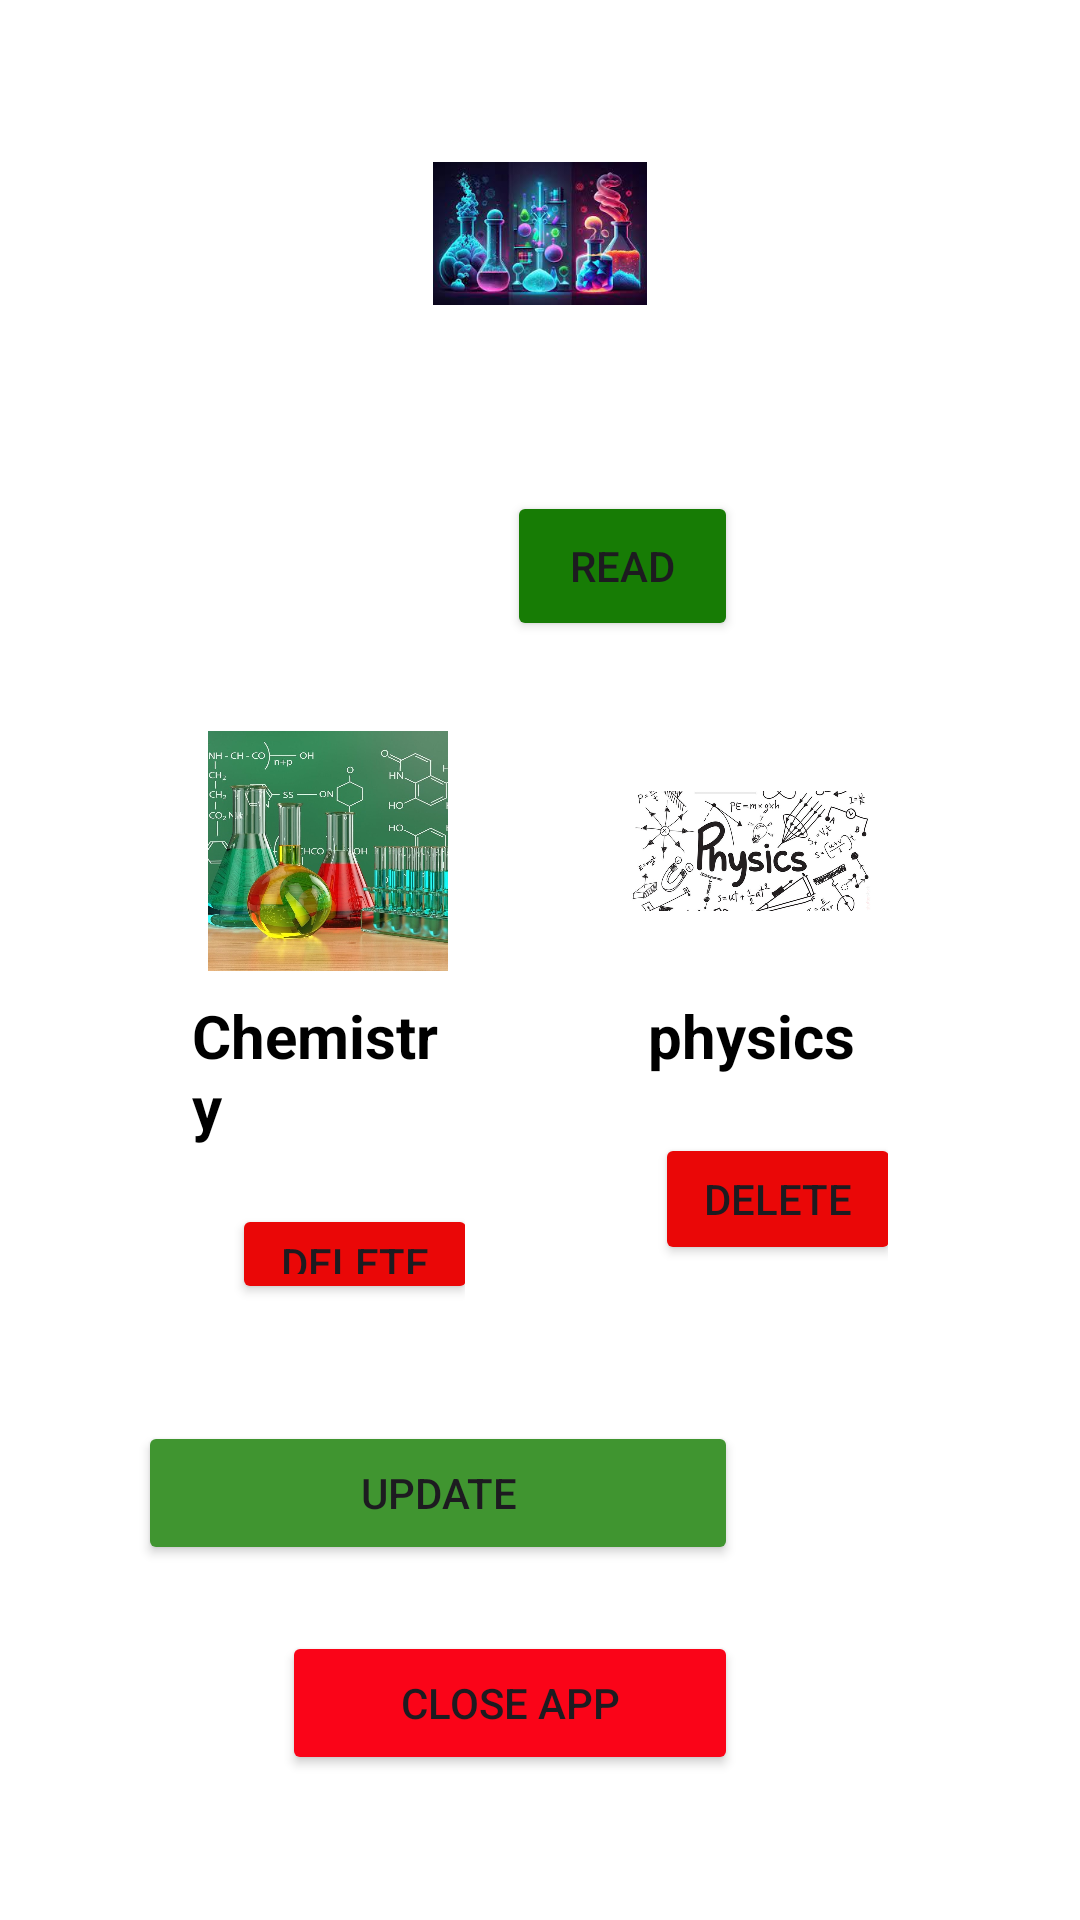

This screen was rendered from an Android layout file. Write that file and the resources it references.
<!-- AndroidManifest.xml: application theme Theme.Eman -->
<!-- res/layout/activity_main.xml -->
<?xml version="1.0" encoding="utf-8"?>
<RelativeLayout

    xmlns:android="http://schemas.android.com/apk/res/android"
    xmlns:app="http://schemas.android.com/apk/res-auto"
    xmlns:tools="http://schemas.android.com/tools"
    android:layout_width="match_parent"
    android:layout_height="match_parent"
    android:orientation="vertical"
    android:padding="24dp"
    android:background="@color/white">


    <ImageView
        android:id="@+id/iconequiz"
        android:layout_width="wrap_content"
        android:layout_height="wrap_content"
        android:layout_centerHorizontal="true"
        android:layout_marginStart="100dp"
        android:layout_marginTop="30dp"
        android:layout_marginEnd="140dp"
        android:adjustViewBounds="true"
        android:src="@drawable/ss" />

    <TextView
        android:id="@+id/emantext"
        android:layout_width="352dp"
        android:layout_height="51dp"
        android:layout_below="@+id/iconequiz"
        android:layout_alignParentStart="true"
        android:layout_marginStart="6dp"
        android:layout_marginTop="6dp"
        android:layout_marginEnd="20dp"
        android:text="to start the quiz click image of quiz."
        android:textColor="@color/black"
        android:visibility="invisible" />

    <Button
        android:id="@+id/RC_19f19350"
        android:layout_width="wrap_content"
        android:layout_height="50dp"
        android:layout_below="@id/emantext"
        android:layout_alignParentStart="true"
        android:layout_centerHorizontal="true"
        android:layout_marginStart="145dp"
        android:layout_marginTop="5dp"
        android:layout_marginEnd="90dp"
        android:backgroundTint="#177C05"
        android:text="read" />

    <LinearLayout
        android:id="@+id/r1_19f19350"
        android:layout_width="363dp"
        android:layout_height="231dp"
        android:layout_below="@+id/RC_19f19350"
        android:layout_marginStart="20dp"
        android:layout_marginTop="10dp"
        android:layout_marginEnd="20dp"
        android:orientation="horizontal"
        android:weightSum="2">


        <LinearLayout
            android:id="@+id/ChemisitryLinearLayout"
            android:layout_width="0dp"
            android:layout_height="wrap_content"
            android:layout_marginEnd="5dp"
            android:layout_weight="1"
            android:background="@drawable/emanbackground"
            android:gravity="center"
            android:onClick="Chemisitry"
            android:orientation="vertical"
            android:padding="20dp">

            <ImageView
                android:layout_width="80dp"
                android:layout_height="80dp"
                android:src="@drawable/chemisitry" />

            <TextView
                android:id="@+id/Chemisitrytext"
                android:layout_width="wrap_content"
                android:layout_height="wrap_content"
                android:layout_marginTop="8dp"
                android:text="Chemistry"
                android:textColor="@color/black"
                android:textSize="20sp"
                android:textStyle="bold" />


            <Button
                android:id="@+id/Chemisitrybutton"
                android:layout_width="match_parent"
                android:layout_height="wrap_content"
                android:layout_below="@id/Chemisitrytext"
                android:layout_marginStart="9dp"
                android:layout_marginTop="19dp"
                android:backgroundTint="#FFEA0707"
                android:onClick="phpbutton"
                android:text="delete" />
        </LinearLayout>

        <LinearLayout
            android:id="@+id/physicsLinearLayout"
            android:layout_width="0dp"
            android:layout_height="218dp"
            android:layout_marginStart="5dp"
            android:layout_weight="1"
            android:background="@drawable/emanbackground"
            android:gravity="center"
            android:onClick="physics"
            android:orientation="vertical"
            android:padding="20dp">

            <ImageView
                android:layout_width="80dp"
                android:layout_height="80dp"
                android:src="@drawable/physics" />

            <TextView
                android:id="@+id/physicstext"
                android:layout_width="wrap_content"
                android:layout_height="wrap_content"
                android:layout_marginTop="8dp"
                android:text="physics"
                android:textColor="@color/black"
                android:textSize="20sp"
                android:textStyle="bold" />

            <Button
                android:id="@+id/physicsbutton"
                android:layout_width="match_parent"
                android:layout_height="wrap_content"
                android:layout_below="@id/physicstext"
                android:layout_marginStart="9dp"
                android:layout_marginTop="19dp"
                android:backgroundTint="#EA0707"
                android:onClick="javabutton"
                android:text="delete" />
        </LinearLayout>
    </LinearLayout>


    <Button
        android:id="@+id/updateB_19f19350"
        android:layout_width="200dp"
        android:layout_height="wrap_content"
        android:layout_below="@id/r1_19f19350"
        android:layout_alignParentEnd="true"
        android:layout_marginTop="19dp"
        android:layout_marginEnd="90dp"
        android:backgroundTint="#409530"
        android:onClick="update_19f19337"
        android:text="update" />

    <Button
        android:id="@+id/closeapp"
        android:layout_width="227dp"
        android:layout_height="wrap_content"
        android:layout_below="@id/updateB_19f19350"
        android:layout_alignParentStart="true"
        android:layout_centerHorizontal="true"
        android:layout_marginStart="70dp"
        android:layout_marginTop="22dp"
        android:layout_marginEnd="90dp"
        android:backgroundTint="#FA0418"
        android:onClick="closeapp_19f19337"
        android:text="close app" />


</RelativeLayout>
<!-- resources referenced by this layout -->
<resources>
  <!-- drawable chemisitry: jpeg bitmap (drawable, 134772 bytes) -->
  <!-- drawable emanbackground (drawable) -->
  <?xml version="1.0" encoding="utf-8"?>
  <shape xmlns:android="http://schemas.android.com/apk/res/android"
      android:shape="rectangle">
      <solid android:color="@color/white"/>
      <corners android:radius="11dp"/>
  
  
  </shape>
  <!-- drawable physics: jpeg bitmap (drawable, 94941 bytes) -->
  <!-- drawable ss: jpeg bitmap (drawable, 11278 bytes) -->
  <style name="Theme.Eman" parent="Base.Theme.Eman" />
  <style name="Base.Theme.Eman" parent="Theme.Material3.DayNight.NoActionBar">
          
          
      </style>
  <!-- not gathered from this repository: default colours our renderer supplied (Android Studio template values) -->
  <color name="black">#FF000000</color>
  <color name="white">#FFFFFFFF</color>
</resources>
